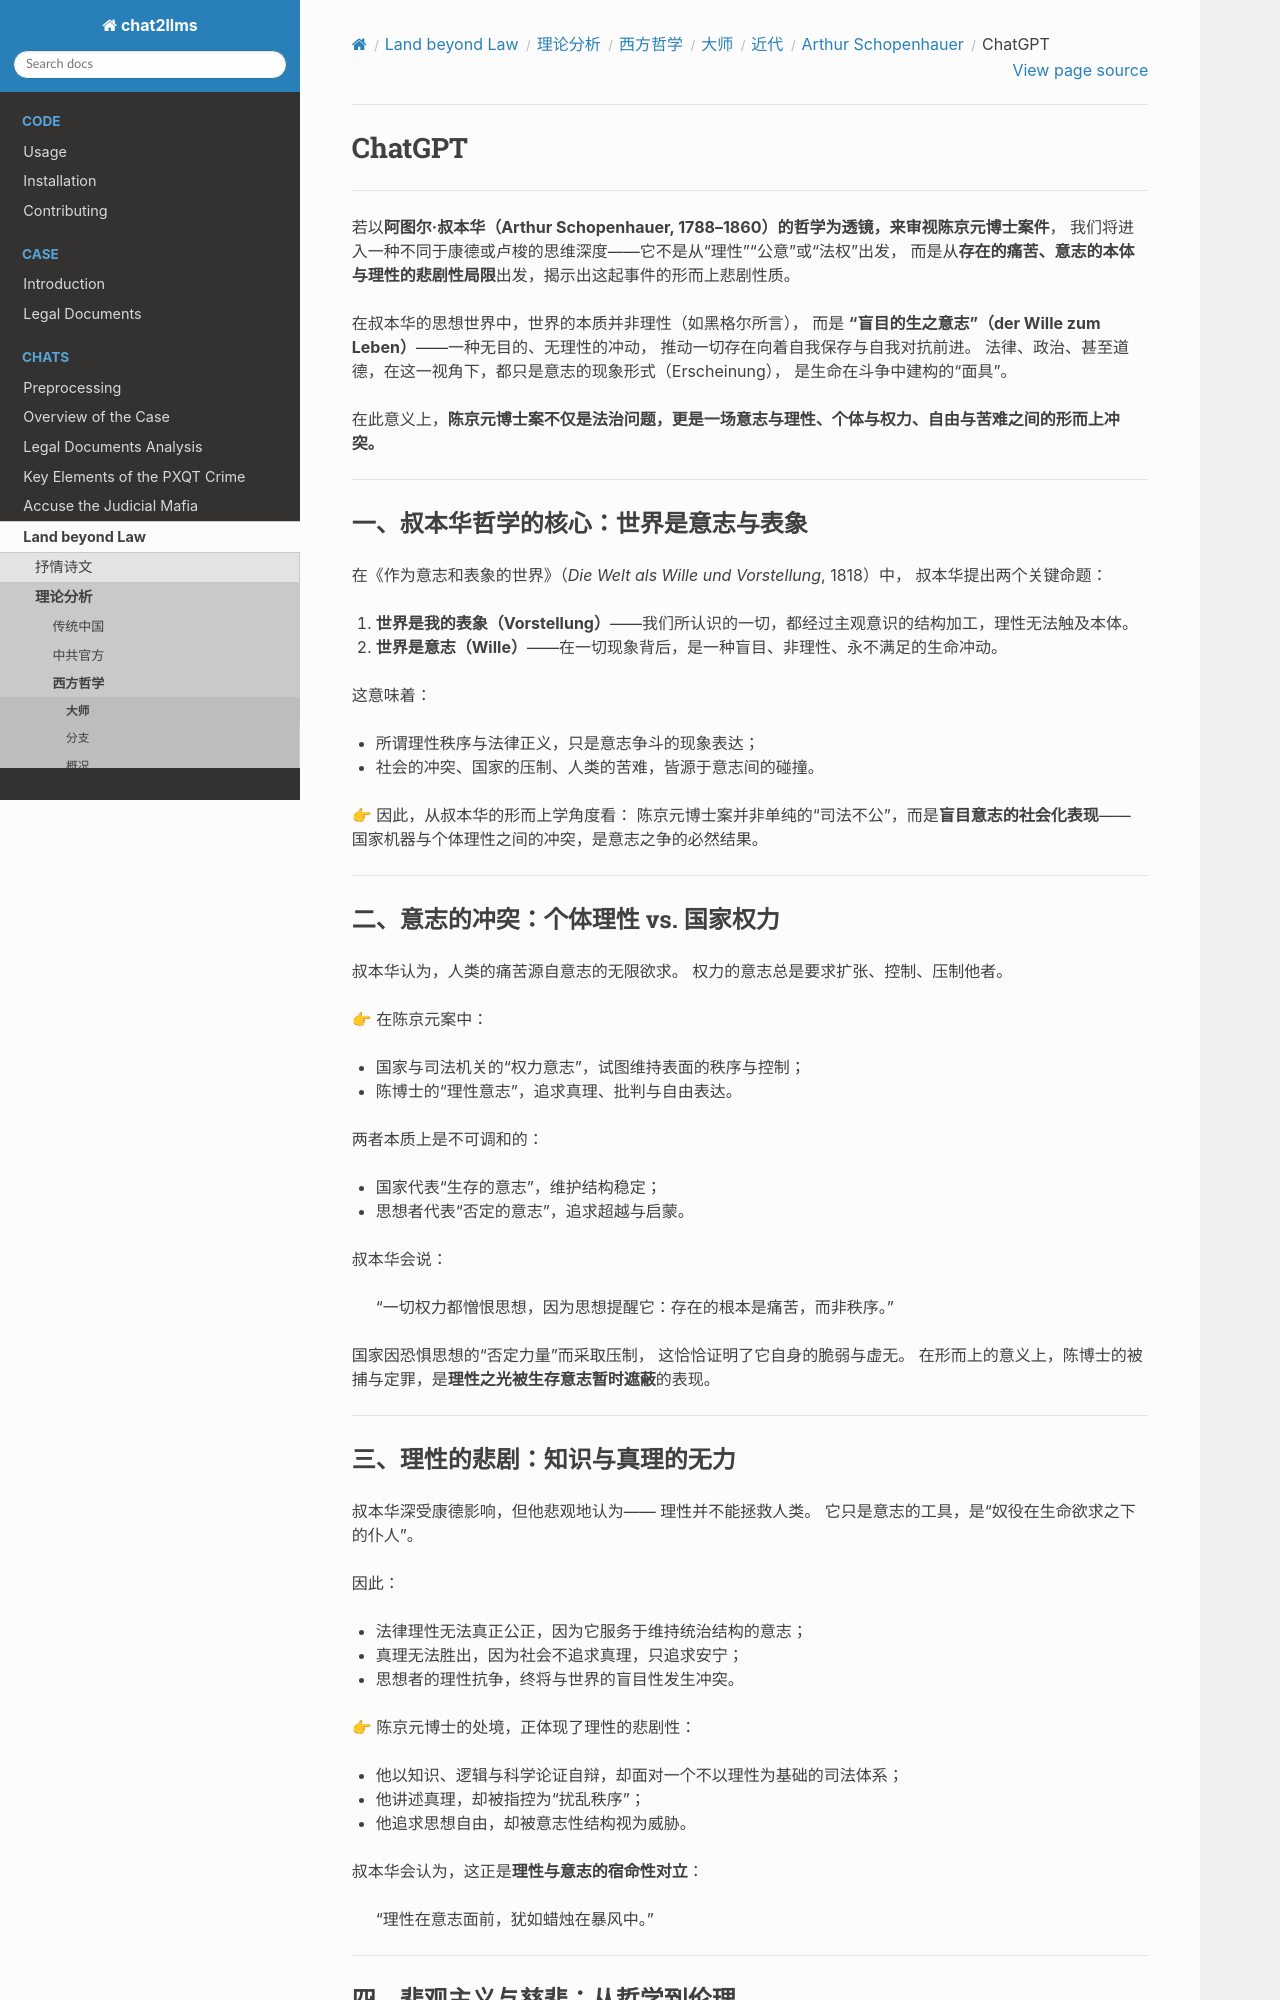

repository: goldollarch/chat2llms · page: chats/outlaw/analyse/foreign/master/recent/schpnhua/chatgpt.html · generator: sphinx

# ChatGPT

-------

若以**阿图尔·叔本华（Arthur Schopenhauer, 1788–1860）**的哲学为透镜，来审视**陈京元博士案件**，
我们将进入一种不同于康德或卢梭的思维深度——它不是从“理性”“公意”或“法权”出发，
而是从**存在的痛苦、意志的本体与理性的悲剧性局限**出发，揭示出这起事件的形而上悲剧性质。

在叔本华的思想世界中，世界的本质并非理性（如黑格尔所言），
而是 **“盲目的生之意志”（der Wille zum Leben）**——一种无目的、无理性的冲动，
推动一切存在向着自我保存与自我对抗前进。
法律、政治、甚至道德，在这一视角下，都只是意志的现象形式（Erscheinung），
是生命在斗争中建构的“面具”。

在此意义上，**陈京元博士案不仅是法治问题，更是一场意志与理性、个体与权力、自由与苦难之间的形而上冲突。**

---

### 一、叔本华哲学的核心：世界是意志与表象

在《作为意志和表象的世界》（*Die Welt als Wille und Vorstellung*, 1818）中，
叔本华提出两个关键命题：

1. **世界是我的表象（Vorstellung）**——我们所认识的一切，都经过主观意识的结构加工，理性无法触及本体。
2. **世界是意志（Wille）**——在一切现象背后，是一种盲目、非理性、永不满足的生命冲动。

这意味着：

* 所谓理性秩序与法律正义，只是意志争斗的现象表达；
* 社会的冲突、国家的压制、人类的苦难，皆源于意志间的碰撞。

👉 因此，从叔本华的形而上学角度看：
陈京元博士案并非单纯的“司法不公”，而是**盲目意志的社会化表现**——
国家机器与个体理性之间的冲突，是意志之争的必然结果。

---

### 二、意志的冲突：个体理性 vs. 国家权力

叔本华认为，人类的痛苦源自意志的无限欲求。
权力的意志总是要求扩张、控制、压制他者。

👉 在陈京元案中：

* 国家与司法机关的“权力意志”，试图维持表面的秩序与控制；
* 陈博士的“理性意志”，追求真理、批判与自由表达。

两者本质上是不可调和的：

* 国家代表“生存的意志”，维护结构稳定；
* 思想者代表“否定的意志”，追求超越与启蒙。

叔本华会说：

> “一切权力都憎恨思想，因为思想提醒它：存在的根本是痛苦，而非秩序。”

国家因恐惧思想的“否定力量”而采取压制，
这恰恰证明了它自身的脆弱与虚无。
在形而上的意义上，陈博士的被捕与定罪，是**理性之光被生存意志暂时遮蔽**的表现。

---

### 三、理性的悲剧：知识与真理的无力

叔本华深受康德影响，但他悲观地认为——
理性并不能拯救人类。
它只是意志的工具，是“奴役在生命欲求之下的仆人”。

因此：

* 法律理性无法真正公正，因为它服务于维持统治结构的意志；
* 真理无法胜出，因为社会不追求真理，只追求安宁；
* 思想者的理性抗争，终将与世界的盲目性发生冲突。

👉 陈京元博士的处境，正体现了理性的悲剧性：

* 他以知识、逻辑与科学论证自辩，却面对一个不以理性为基础的司法体系；
* 他讲述真理，却被指控为“扰乱秩序”；
* 他追求思想自由，却被意志性结构视为威胁。

叔本华会认为，这正是**理性与意志的宿命性对立**：

> “理性在意志面前，犹如蜡烛在暴风中。”

---
